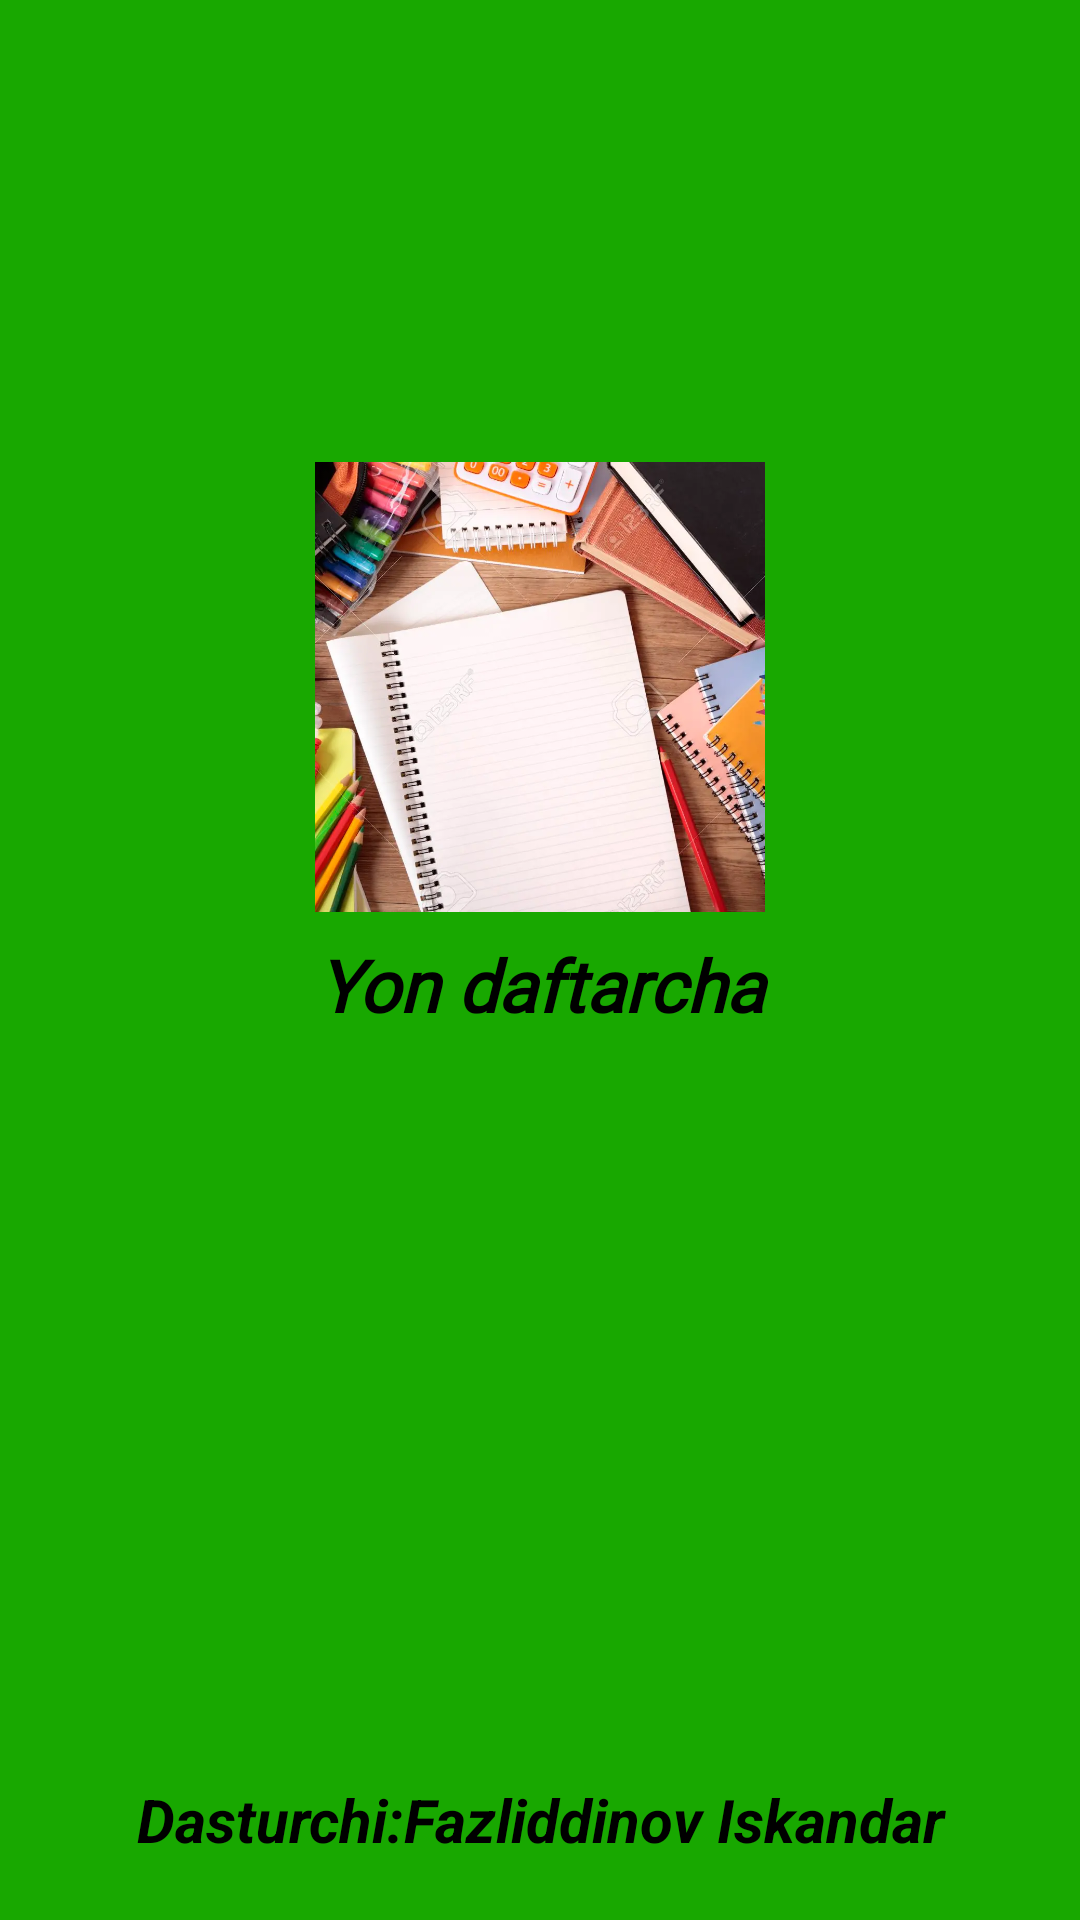

Layout XML and referenced resources for this Android screen:
<!-- AndroidManifest.xml: application theme Theme.Project_Kotlin -->
<!-- res/layout/activity_main.xml -->
<?xml version="1.0" encoding="utf-8"?>
<FrameLayout xmlns:android="http://schemas.android.com/apk/res/android"
    xmlns:app="http://schemas.android.com/apk/res-auto"
    xmlns:tools="http://schemas.android.com/tools"
    android:id="@+id/conterner_view"
    android:layout_width="match_parent"
    android:layout_height="match_parent"
    android:background="#18A800"
    tools:context=".SplashActivity">

    <androidx.constraintlayout.widget.ConstraintLayout
        android:layout_width="match_parent"
        android:layout_height="match_parent">

        <ImageView
            android:id="@+id/image_main"
            android:layout_width="150dp"
            android:layout_height="150dp"
            android:scaleType="centerCrop"
            android:src="@drawable/notebbok"
            app:layout_constraintBottom_toTopOf="@+id/bar"
            app:layout_constraintLeft_toLeftOf="parent"
            app:layout_constraintRight_toRightOf="parent"
            app:layout_constraintTop_toTopOf="parent" />

        <ProgressBar
            android:id="@+id/bar"
            android:layout_width="wrap_content"
            android:layout_height="wrap_content"
            app:layout_constraintBottom_toBottomOf="@id/text2_main"
            app:layout_constraintEnd_toEndOf="parent"
            app:layout_constraintStart_toStartOf="parent"
            app:layout_constraintTop_toBottomOf="@id/text1_main" />


        <TextView
            android:id="@+id/text2_main"
            android:layout_width="match_parent"
            android:layout_height="wrap_content"
            android:layout_marginBottom="20dp"
            android:gravity="center"
            android:text="Dasturchi:Fazliddinov Iskandar"
            android:textColor="@color/black"
            android:textSize="20sp"
            android:textStyle="bold|italic"
            app:layout_constraintBottom_toBottomOf="parent"
            app:layout_constraintEnd_toEndOf="parent"
            app:layout_constraintStart_toStartOf="parent" />

        <TextView
            android:id="@+id/text1_main"
            android:layout_width="match_parent"
            android:layout_height="wrap_content"
            android:layout_margin="8dp"
            android:fontFamily="@font/alike_angular"
            android:gravity="center"
            android:text="Yon daftarcha"
            android:textColor="@color/black"
            android:textSize="24sp"
            android:textStyle="bold|italic"
            app:layout_constraintEnd_toEndOf="parent"
            app:layout_constraintStart_toStartOf="parent"
            app:layout_constraintTop_toBottomOf="@+id/image_main" />

    </androidx.constraintlayout.widget.ConstraintLayout>


</FrameLayout>
<!-- resources referenced by this layout -->
<resources>
  <color name="black">#FF000000</color>
  <!-- drawable notebbok: jpg bitmap (drawable, 105186 bytes) -->
  <style name="Theme.Project_Kotlin" parent="Theme.MaterialComponents.DayNight.NoActionBar">
          
          <item name="colorPrimary">@color/purple_500</item>
          <item name="colorPrimaryVariant">@color/purple_700</item>
          <item name="colorOnPrimary">@color/white</item>
          
          <item name="colorSecondary">@color/teal_200</item>
          <item name="colorSecondaryVariant">@color/teal_700</item>
          <item name="colorOnSecondary">@color/black</item>
          
          <item name="android:statusBarColor" tools:targetApi="l">?attr/colorPrimaryVariant</item>
          
      </style>
  <color name="purple_500">#FF6200EE</color>
  <color name="purple_700">#18A800</color>
  <color name="white">#FFFFFFFF</color>
  <color name="teal_200">#FF03DAC5</color>
  <color name="teal_700">#FF018786</color>
</resources>
